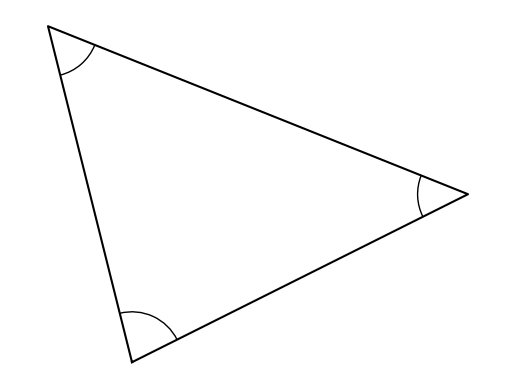

This figure's Python source:
#T# the following code shows how to draw an acute triangle

#T# to draw an acute triangle, the pyplot module of the matplotlib package is used
import matplotlib.pyplot as plt

#T# the patches module of the matplotlib package is used to draw arcs
import matplotlib.patches as mpatches

#T# import the math module to calculate arctangents
import math

#T# create the figure and axes
fig1, ax1 = plt.subplots(1, 1)

#T# set the aspect of the axes
ax1.set_aspect('equal', adjustable = 'datalim')

#T# hide the spines and the axes ticks
for it1 in ['top', 'bottom', 'left', 'right']:
    ax1.spines[it1].set_visible(False)
ax1.xaxis.set_visible(False)
ax1.yaxis.set_visible(False)

#T# create the endpoints of the segments that form the acute triangle
p0 = (0, 0)
p1 = (2, 1)
p2 = (-0.5, 2)

#T# create the coordinates of these points
list1 = [p0[0], p1[0], p2[0], p0[0]] #| x coordinates
list2 = [p0[1], p1[1], p2[1], p0[1]] #| y coordinates

#T# calculate the angles from the segments
a1_0 = math.degrees(math.atan2(p1[1] - p0[1], p1[0] - p0[0]))
a0_1 = a1_0 + 180
a2_0 = math.degrees(math.atan2(p2[1] - p0[1], p2[0] - p0[0]))
a0_2 = a2_0 + 180
a2_1 = math.degrees(math.atan2(p2[1] - p1[1], p2[0] - p1[0]))
a1_2 = a2_1 + 180

#T# plot the acute triangle and the angle marks
plt.plot(list1, list2, 'k')

arc1 = mpatches.Arc(p0, .6, .6, theta1 = a1_0, theta2 = a2_0)
arc2 = mpatches.Arc(p1, .6, .6, theta1 = a2_1, theta2 = a0_1)
arc3 = mpatches.Arc(p2, .6, .6, theta1 = a0_2, theta2 = a1_2)
ax1.add_patch(arc1)
ax1.add_patch(arc2)
ax1.add_patch(arc3)

#T# show the results
plt.show()